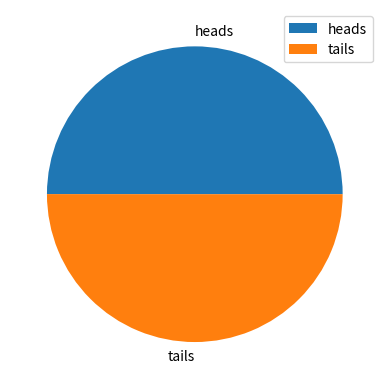

Write Python code to recreate this figure.
import random

heads_tail = [0,0]

for i in range(10000):
    toss = random.randint(0,1)
    heads_tail[toss] = heads_tail[toss] + 1

print(heads_tail)

from matplotlib import pyplot as plt
plt.pie(heads_tail, labels=['heads', 'tails'])
plt.legend()

import random

# Count the number of 3xHeads results
h3 = 0

# Create a list of all results
results = []

# loop through 10000 trials
trials = 10000
trial = 0
while trial < trials:
    trial = trial + 1
    # Flip three coins
    result = ['H' if random.randint(0,1) == 0 else 'T',
              'H' if random.randint(0,1) == 0 else 'T',
              'H' if random.randint(0,1) == 0 else 'T']
    results.append(result)
    # If it's three heads, add it to the count
    h3 = h3 + int(result == ['H','H','H'])
    
# What proportion of trials produced 3x heads
print ("%.2f%%" % ((h3/trials)*100))

# Show all the results
# print (results)